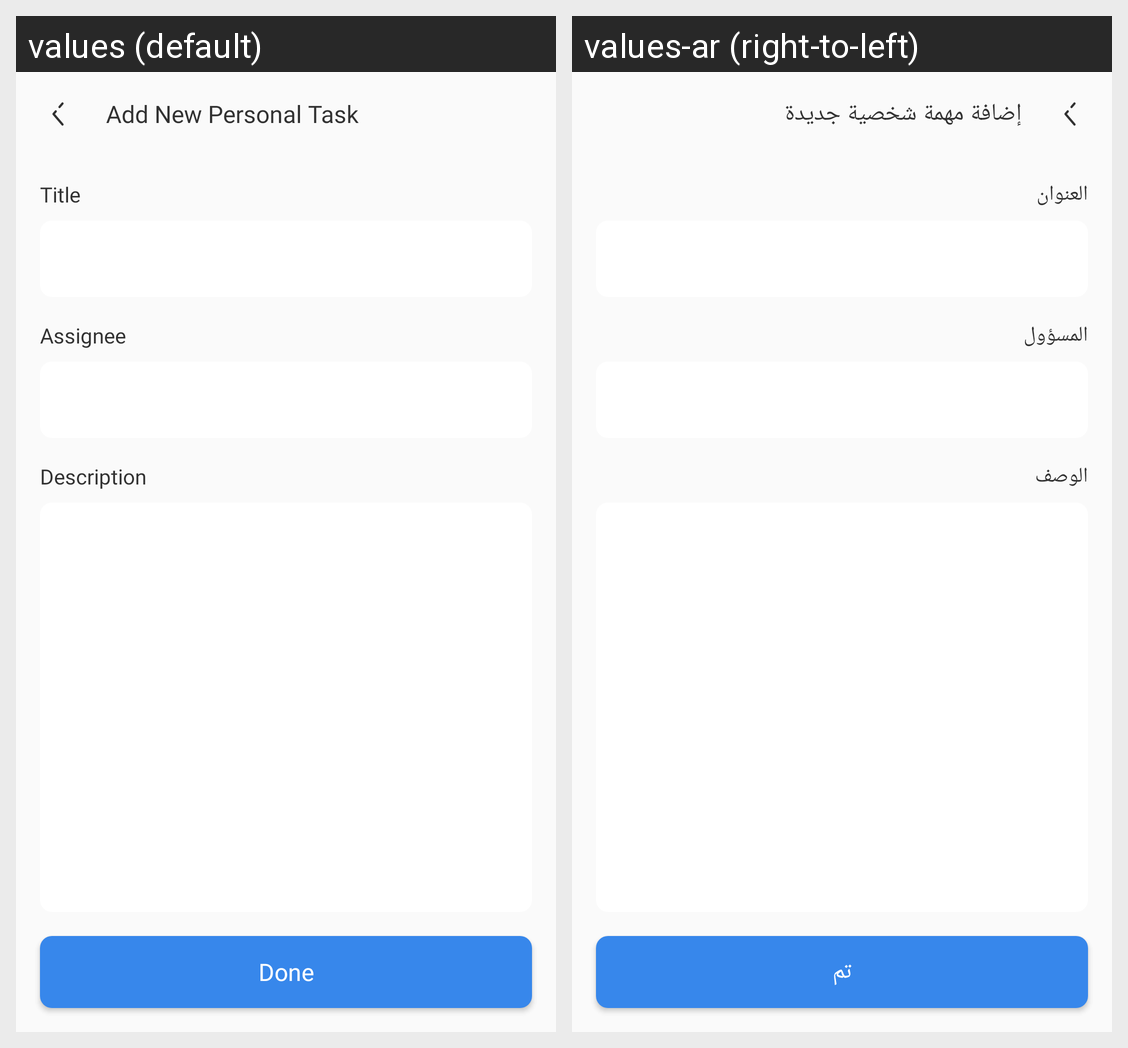

This grid shows one Android layout under two languages. Give, for every string resource on the screen, its name, the default text and each shown locale's text.
Android screen res/layout/fragment_add_new_task.xml rendered under 2 locales, left to right: values (default), values-ar (right-to-left). Device: Nexus 5 (rendered at 1080×1920; each locale shown at half size, 540×960, under a caption strip naming it); theme Theme.TODOApp.
Strings drawn on this screen, with the default value and each locale's value (text and hints the layout hard-codes, and strings that could not be matched under every locale, appear in the picture but are not listed):

title_add_new_personal_task
  values: Add New Personal Task
  values-ar: إضافة مهمة شخصية جديدة

title_text
  values: Title
  values-ar: العنوان

assignee_text
  values: Assignee
  values-ar: المسؤول

description_text
  values: Description
  values-ar: الوصف

done
  values: Done
  values-ar: تم
